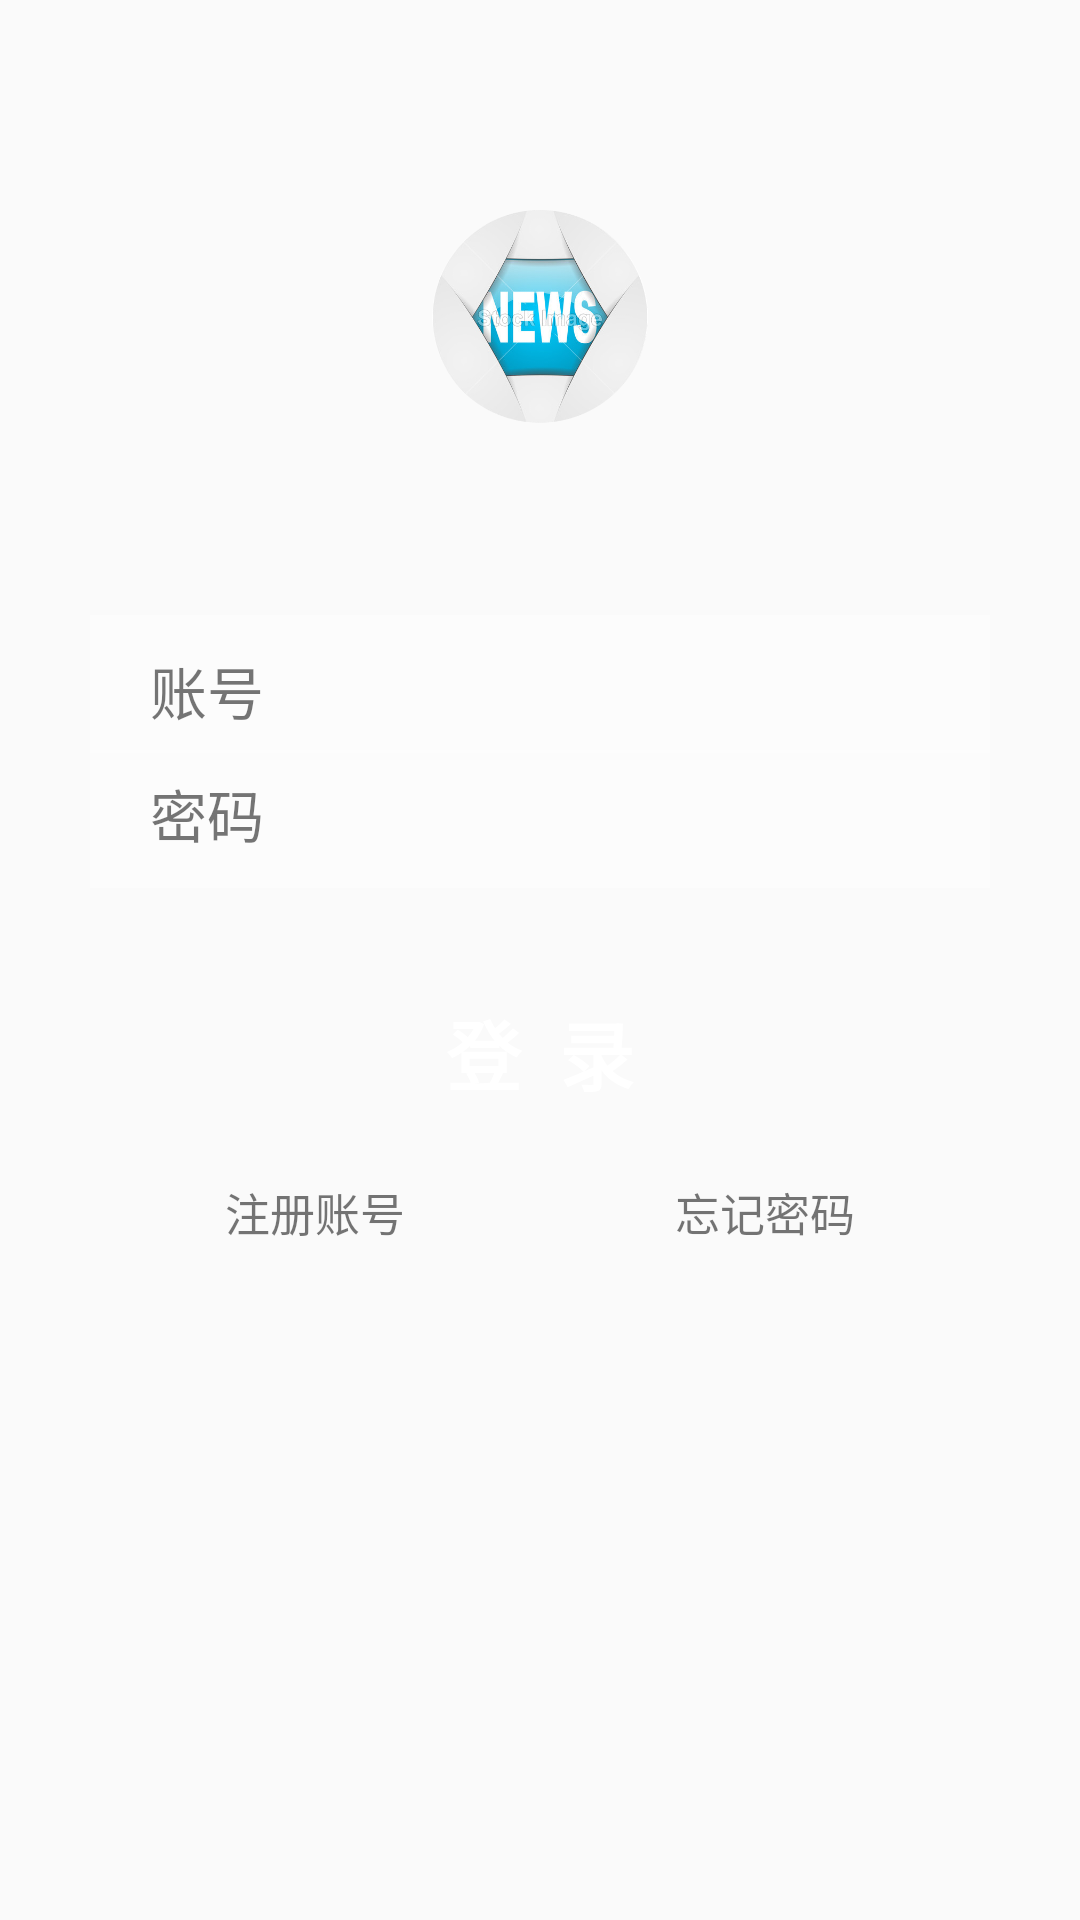

Android layout source for this screen:
<!-- AndroidManifest.xml: application theme AppTheme -->
<!-- res/layout/activity_login.xml -->
<?xml version="1.0" encoding="utf-8"?>
<LinearLayout xmlns:android="http://schemas.android.com/apk/res/android"
    xmlns:app="http://schemas.android.com/apk/res-auto"
    xmlns:tools="http://schemas.android.com/tools"
    android:id="@+id/activity_login"
    android:layout_width="match_parent"
    android:layout_height="match_parent"
    android:background="@drawable/bg_login"
    android:orientation="vertical"
    tools:context="com.example.wuyixiong.news.activity.LoginActivity">


    <ImageView
        android:id="@+id/imageView"
        android:layout_width="80dp"
        android:layout_height="80dp"
        android:layout_gravity="center_horizontal"
        android:layout_marginTop="65dp"
        android:src="@drawable/login" />

    <LinearLayout
        android:id="@+id/linearLayout"
        android:layout_width="match_parent"
        android:layout_height="wrap_content"
        android:layout_marginLeft="30dp"
        android:layout_marginRight="30dp"
        android:layout_marginTop="60dp"
        android:background="#55ffffff"
        android:orientation="vertical">

        <LinearLayout
            android:layout_width="wrap_content"
            android:layout_height="wrap_content"
            android:layout_marginTop="5dp"
            android:orientation="horizontal">

            <TextView
                android:layout_width="wrap_content"
                android:layout_height="match_parent"
                android:layout_marginLeft="20dp"
                android:layout_marginRight="10dp"
                android:gravity="center"
                android:text="账号"
                android:textSize="19dp" />

            <EditText
                android:id="@+id/et_login_name"
                android:layout_width="100dp"
                android:layout_height="40dp"
                android:ems="20"
                android:layout_marginRight="20dp"
                android:background="@null" />
        </LinearLayout>

        <TextView
            android:layout_width="match_parent"
            android:layout_height="1dp"
            android:background="#99ffffff" />

        <LinearLayout
            android:layout_width="wrap_content"
            android:layout_height="wrap_content"
            android:layout_marginBottom="5dp"
            android:orientation="horizontal">

            <TextView
                android:layout_width="wrap_content"
                android:layout_height="match_parent"
                android:layout_marginLeft="20dp"
                android:layout_marginRight="10dp"
                android:gravity="center"
                android:text="密码"
                android:textSize="19dp" />

            <EditText
                android:id="@+id/et_login_password"
                android:layout_width="100dp"
                android:layout_height="40dp"
                android:inputType="textPassword"
                android:ems="20"
                android:layout_marginRight="20dp"
                android:background="@null" />
        </LinearLayout>
    </LinearLayout>

    <Button
        android:id="@+id/btn_login_login"
        android:layout_width="match_parent"
        android:layout_height="wrap_content"
        android:layout_marginLeft="30dp"
        android:layout_marginRight="30dp"
        android:layout_marginTop="31dp"
        android:background="@drawable/shape_button"
        android:text="登  录"
        android:textColor="#ffffff"
        android:textSize="25dp"
        android:textStyle="bold" />

    <LinearLayout
        android:layout_width="match_parent"
        android:layout_height="20dp"
        android:layout_marginLeft="30dp"
        android:layout_marginRight="30dp"
        android:layout_marginTop="18dp"
        android:orientation="horizontal">

        <TextView
            android:id="@+id/tv_login_registe"
            android:layout_width="wrap_content"
            android:layout_height="wrap_content"
            android:layout_weight="1"
            android:gravity="center"
            android:text="注册账号"
            android:textSize="15dp" />

        <TextView
            android:id="@+id/tv_login_findPassword"
            android:layout_width="wrap_content"
            android:layout_height="wrap_content"
            android:layout_weight="1"
            android:gravity="center"
            android:text="忘记密码"
            android:textSize="15dp" />

    </LinearLayout>

</LinearLayout>
<!-- resources referenced by this layout -->
<resources>
  <!-- drawable login: png bitmap (drawable, 99106 bytes) -->
  <style name="AppTheme" parent="Theme.AppCompat.Light.DarkActionBar">
          
          <item name="colorPrimary">@color/colorPrimary</item>
          <item name="colorPrimaryDark">@color/colorPrimaryDark</item>
          <item name="colorAccent">@color/colorAccent</item>
      </style>
  <color name="colorPrimary">#3F51B5</color>
  <color name="colorPrimaryDark">#303F9F</color>
  <color name="colorAccent">#FF4081</color>
</resources>
